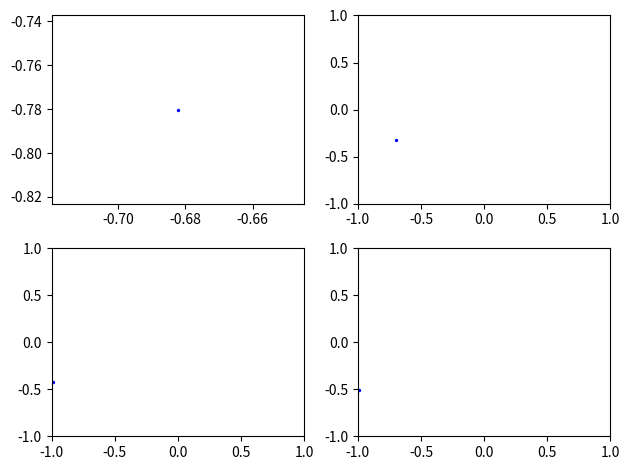

Recreate this plot in Python. (Note: this script raises an exception after producing the figure.)
import numpy as np
import matplotlib.pyplot as plt
import seaborn as sns

class InitialState:
    
    def __init__(self):

        # Important constant 
        self.sub_1 = []
        self.sub_2 = []
        self.Np = 1
        self.h = 0.1
        self.time = 0.0
        self.tEnd = 0.4
        self.D = 0.1
        
        self.lower_lim = -1
        self.upper_lim = 1
        self.Nx = 10
        self.Ny = 10
        
        # Figure used in graph
        self.figure, self.axes = plt.subplots(nrows=2, ncols=2)
        self.figure1, self.axes1 = plt.subplots()
        self.circle = plt.Circle((0,0), 1, alpha=0.5)
        self.circle1 = plt.Circle((0,0), 1, alpha=0.5)
        self.size = 2

        # Generates uniformly distributed data
        self.x = np.random.uniform(low=-1,high=1,size=self.Np)
        self.y = np.random.uniform(low=-1,high=1,size=self.Np)

        # For plots
        self.subplot_position = {"(0,1)":[(0,1)],
                                 "(1,0)":[(1,0)],
                                 "(1,1)":[(1,1)]
                                 #"(2,0)":[(2,0)],
                                 #"(2,1)":[(2,1)]
                                 }

        self.subplots = ["(0,1)","(1,0)","(1,1)"]
        self.fig = plt.gcf()
        self.fig.set_size_inches(18.5,10.5, forward=True)
        self.type = [self.sub_1, self.sub_2]

    # Creates the initial state for task A
    def taskA_initial_state(self):
        
        isInside = self.x**2 + self.y**2 <= 0.3**2

        plt.xlim(-1,1)
        plt.ylim(-1,1)

        # Divide the particles into their substance type
        for i in range(self.Np):
            
            # If the position of the particle is within a circle of radius 1 centred at the origin, add the particle as substance 1
            if self.x[i]**2 + self.y[i]**2 <= 0.3**2:
                self.sub_1.append((self.x[i], self.y[i]))

            # Vice versa
            else:
                self.sub_2.append((self.x[i], self.y[i]))
                
        # Conditional statement to assign the position of the particle in the grid
        self.axes[0,0].scatter(self.x[~isInside], self.y[~isInside],s=self.size, c="blue")
        self.axes[0,0].scatter(self.x[isInside], self.y[isInside],s=self.size, c="red")

        # Creates a circle patch centred at the origin 
        #self.axes[0,0].add_patch(self.circle)

        self.figure.tight_layout()

        #self.calculate_concentration()

    # Creates the initial state for task B
    def taskB_initial_state(self):

        toTheLeft = self.x <= 0

        # Divide the particles into their substance type
        for i in range(self.Np):
            
            # If the position of the particle is within a circle of radius 1 centred at the origin, add the particle as substance 1
            if self.x[i] <= 0:
                self.sub_1.append((self.x[i], self.y[i]))

            # Vice versa
            else:
                self.sub_2.append((self.x[i], self.y[i]))

        # Conditional statement to assign the position of the particle in the grid
        self.axes[0,0].scatter(self.x[toTheLeft], self.y[toTheLeft],s=self.size, c="red")
        self.axes[0,0].scatter(self.x[~toTheLeft], self.y[~toTheLeft],s=self.size, c="blue")

        self.figure.tight_layout()


    def boundary_conditions(self, next_pos_x, next_pos_y):

        if next_pos_x > 1:
            distanceFromMax = next_pos_x - 1
            next_pos_x = next_pos_x - 2 * distanceFromMax

        elif next_pos_x < -1:
            distanceFromMax = next_pos_x + 1
            next_pos_x = next_pos_x - 2 * distanceFromMax

        if next_pos_y > 1:
            distanceFromMax = next_pos_y - 1
            next_pos_y = next_pos_y - 2 * distanceFromMax

        elif next_pos_y < -1:
            distanceFromMax = next_pos_y + 1
            next_pos_y = next_pos_y - 2 * distanceFromMax

        return next_pos_x, next_pos_y

    def calculation(self,particles, time_step):

        for i, particle in enumerate(particles):

            lang = np.random.normal(loc=0, scale=1, size=2)
            
            x, y = particle[0], particle[1]

            # Euler's equation using lambda function
            euler = lambda coordinate, random : coordinate + 2 * np.sqrt(2 * self.D) * np.sqrt(time_step) * random
            next_pos_x = euler(x, lang[0])
            next_pos_y = euler(y, lang[1])

            # Creates a "wall" to avoid the particles from moving to places it shouldnt
            next_pos_x, next_pos_y = self.boundary_conditions(next_pos_x, next_pos_y)

            # Reassign the current particle from substance 1 (in this case), to a new position
            particles[i] = (next_pos_x, next_pos_y)


    def estimate_next_position(self):

        for subplot in self.subplots:

            row, col = self.subplot_position[subplot][0][0],self.subplot_position[subplot][0][1]

            self.time += 0.1

            for particle_type in self.type:
                self.calculation(particle_type, self.h)
                self.plot(particle_type, row, col)

    def plot(self, particle_list,row,col):

        if particle_list == self.sub_1:
            color = "red"

        elif particle_list == self.sub_2:
            color="blue"

        for i, particle in enumerate(particle_list):
            self.axes[row,col].set_xbound(lower=self.lower_lim, upper=self.upper_lim)
            self.axes[row,col].set_xlim(xmin=self.lower_lim, xmax=self.upper_lim)
            self.axes[row,col].set_ybound(lower=self.lower_lim, upper=self.upper_lim)
            self.axes[row,col].set_ylim(ymin=self.lower_lim, ymax=self.upper_lim)
            self.axes[row,col].scatter(particle_list[i][0], particle_list[i][1], s=self.size, c=color)

    def call_out_taskA(self):
        self.taskA_initial_state()
        self.estimate_next_position()
        self.figure.savefig('diagram/task_A.png')
        plt.show()

    def call_out_taskB(self):
        self.taskB_initial_state()
        self.estimate_next_position()
        self.figure.savefig('diagram/task_B.png')
        plt.show()

class ConcentrationPlot(InitialState):

    def __init__(self):
        super().__init__()

        self.x_grid = np.linspace(-1,1,self.Nx)
        self.y_grid = np.linspace(-1,1,self.Ny)

        self.column = self.Nx
        self.row = self.Ny

    def single_plot(self):

        self.taskA_initial_state()

        for i in range(4):
            for type in self.type:
                self.calculation(type, self.h)

        for particle_list in self.type:

            if particle_list == self.sub_1:
                color = "red"

            elif particle_list == self.sub_2:
                color="blue"


            for i, particle in enumerate(particle_list):
                self.axes1.set_xbound(lower=self.lower_lim, upper=self.upper_lim)
                self.axes1.set_xlim(xmin=self.lower_lim, xmax=self.upper_lim)
                self.axes1.set_ybound(lower=self.lower_lim, upper=self.upper_lim)
                self.axes1.set_ylim(ymin=self.lower_lim, ymax=self.upper_lim)
                self.axes1.scatter(particle[0], particle[1], s=self.size, c=color)

        self.axes1.set_yticks(np.linspace(-1,1,self.Ny), minor=True)
        self.axes1.yaxis.grid(True,linestyle='--', which='minor')
        self.axes1.set_xticks(np.linspace(-1,1,self.Nx), minor=True)
        self.axes1.xaxis.grid(True, linestyle='--', which='minor')


    def calculate_concentration(self):
        
        # Populate a "grid" with zeros
        grid_list = []

        grid_position = lambda x, y, i, j: x > self.x_grid[i] and x < self.x_grid[i+1] and y > self.y_grid[j] and y < self.y_grid[j+1]

        for i in range(self.Nx - 1):
            grid_list.append([0 for j in range(self.Ny - 1)])

        for i in range(len(self.x_grid)):
            for j in range(len(self.y_grid)):

                n_sub_1 = 0
                
                for particle in self.sub_1:
                    # Check corner
                    if grid_position(particle[0], particle[1], i, j):
                        n_sub_1 += 1

                for particle in self.sub_2:
                    
                    # Check corner
                    if grid_position(particle[0], particle[1], i, j):
                        grid_list[i][j] += 1

                try:
                    grid_list[i][j] = grid_list[i][j]/(grid_list[i][j] + n_sub_1)
                except:
                    print("Index out of bound")
        
        grid_list = np.array(grid_list)
        plt.imshow(grid_list, norm=plt.Normalize(0,1), cmap='Wistia')
        #sns.heatmap(grid_list, cmap='GnBu')
        print(grid_list)

        self.figure1.savefig('diagram/grid_plot.png')
        plt.show()

    def heatmap2d(self,arr: np.ndarray):
        plt.imshow(arr, cmap='viridis')
        plt.colorbar()



#concentration_plot = ConcentrationPlot()
initial_state = InitialState()
initial_state.call_out_taskA()
#print(concentration_plot.Np)
#concentration_plot.single_plot()
#concentration_plot.calculate_concentration()
print(initial_state.sub_1)
print(initial_state.sub_2)



#concentration_plot.calculate_concentration()
plt.show()
